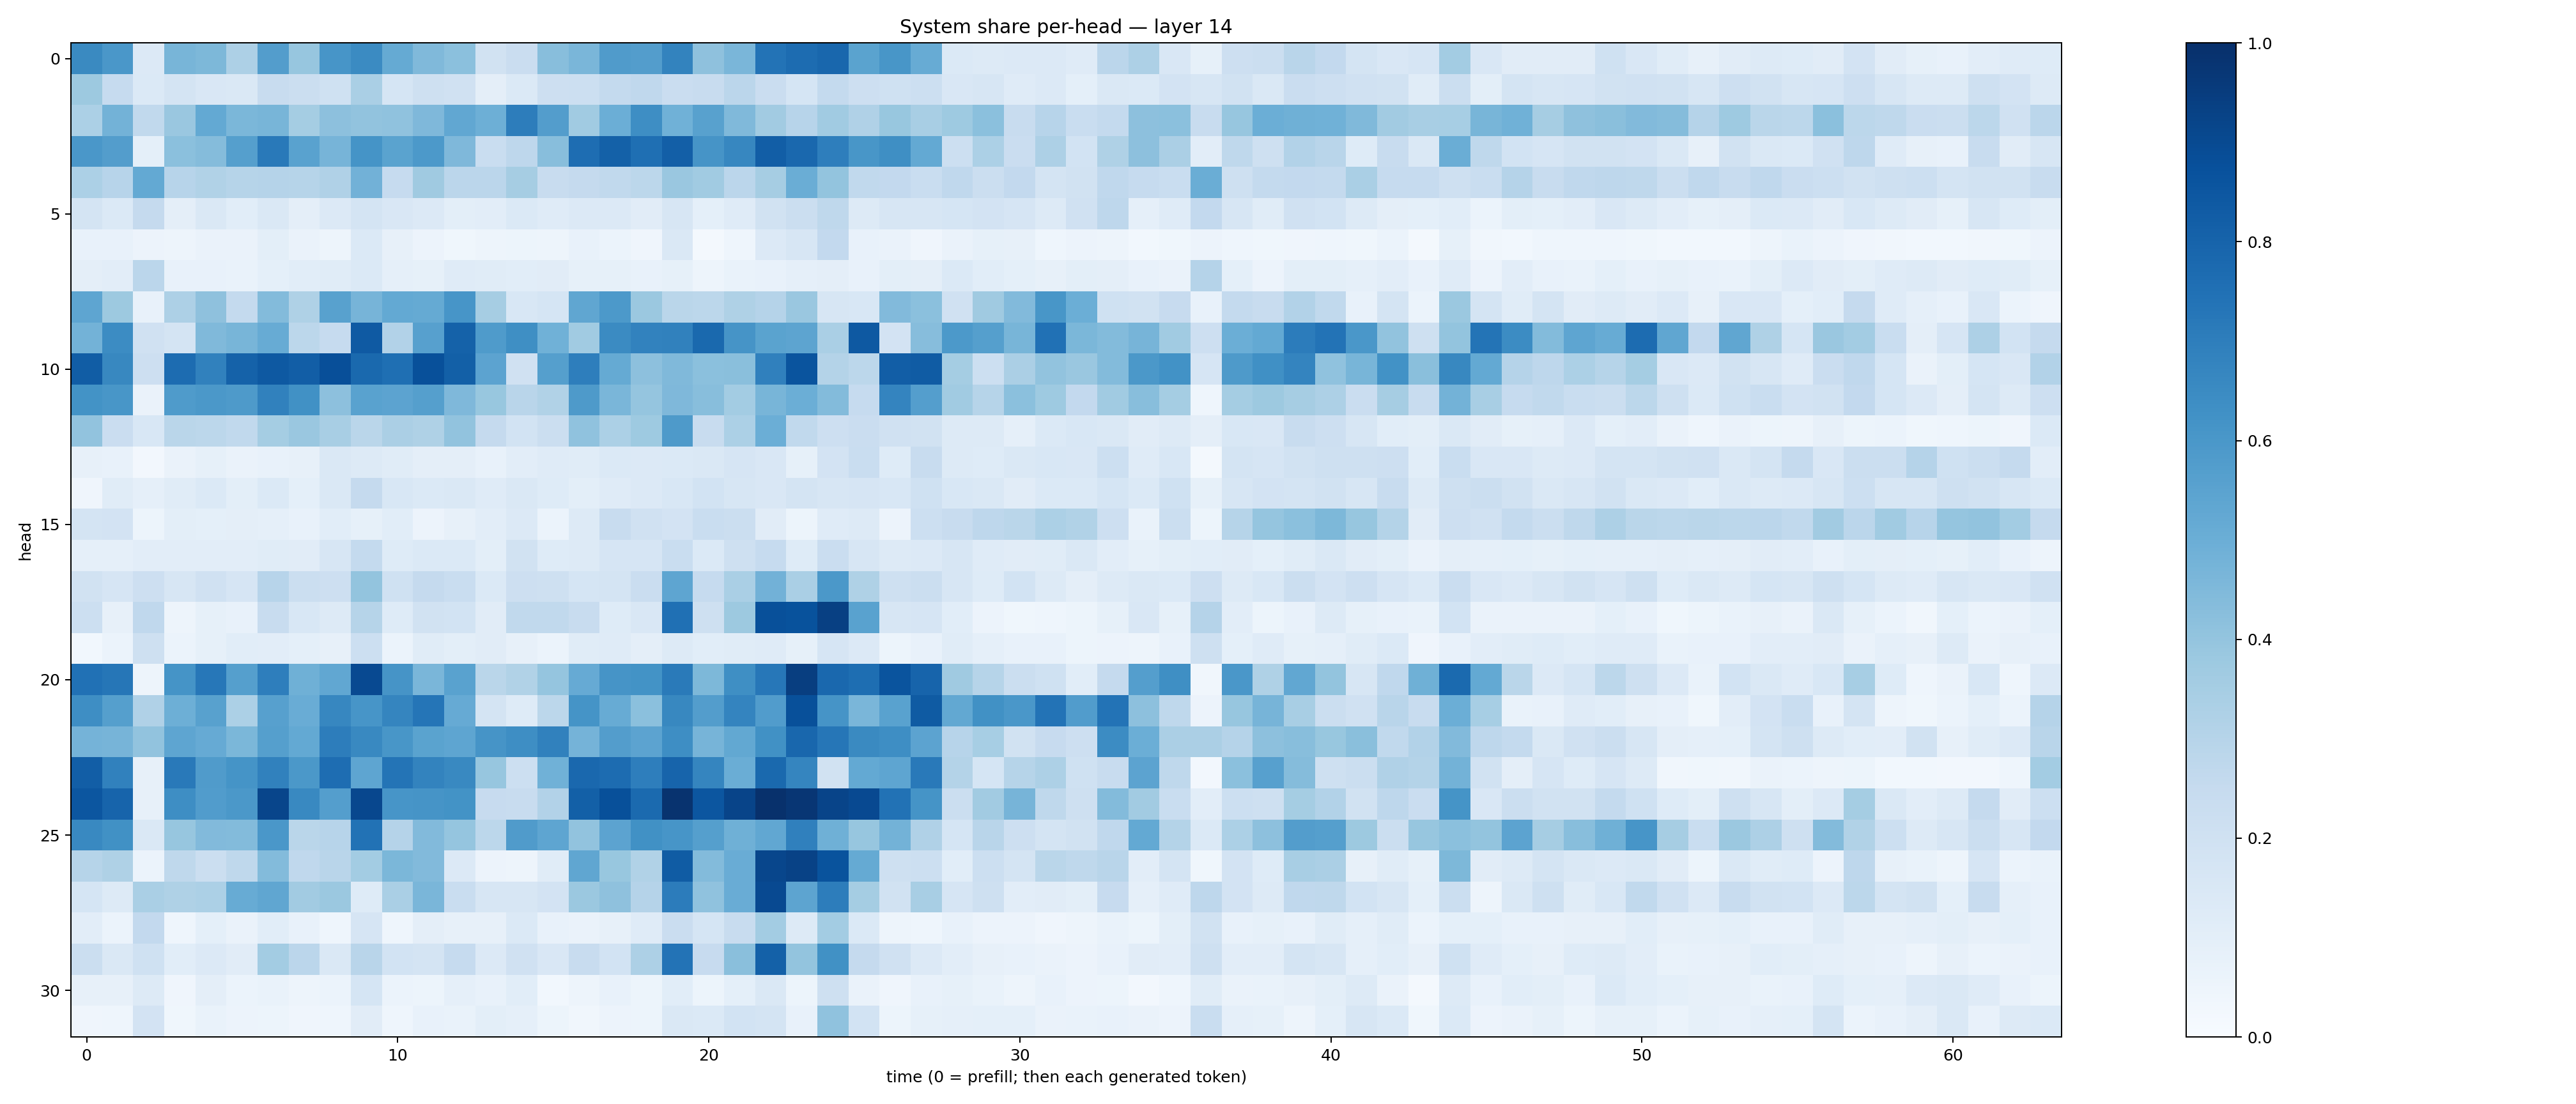

Values plotted in this chart, from the file beside it:
0.65447086, 0.60033494, 0.13613914, 0.46687865, 0.45545787, 0.32486925, 0.57075566, 0.3921409, 0.60564697, 0.6508881, 0.515792, 0.44916254, 0.41991398, 0.19420864, 0.22668858, 0.4264565, 0.46377167, 0.57877064, 0.5703912, 0.6776168, 0.41365474, 0.46179572, 0.73958135, 0.7685493
0.3768, 0.2487, 0.1383, 0.1731, 0.1522, 0.1464, 0.2344, 0.2252, 0.1994, 0.3371, 0.1695, 0.2039, 0.1962, 0.09539, 0.1383, 0.2116, 0.2181, 0.2567, 0.269, 0.2284, 0.2371, 0.2819, 0.2293, 0.1695
0.3296, 0.4787, 0.2631, 0.3854, 0.5198, 0.4604, 0.4663, 0.3552, 0.4166, 0.406, 0.4069, 0.4502, 0.529, 0.494, 0.7026, 0.5707, 0.3667, 0.4995, 0.6375, 0.4858, 0.5574, 0.4489, 0.362, 0.2942
0.6004, 0.5716, 0.0926, 0.4212, 0.437, 0.5648, 0.7185, 0.5514, 0.4694, 0.614, 0.5483, 0.5906, 0.4523, 0.2329, 0.274, 0.4266, 0.764, 0.8108, 0.7578, 0.8187, 0.6122, 0.6656, 0.8234, 0.7832
0.3314, 0.2946, 0.5224, 0.2952, 0.3144, 0.3004, 0.3035, 0.2991, 0.3169, 0.484, 0.2483, 0.3701, 0.2841, 0.2813, 0.3509, 0.236, 0.2509, 0.2636, 0.2788, 0.3849, 0.3662, 0.2829, 0.3495, 0.5027
0.1741, 0.1373, 0.2516, 0.09383, 0.1424, 0.1086, 0.1454, 0.09647, 0.1347, 0.1746, 0.151, 0.1358, 0.09862, 0.1055, 0.1378, 0.1207, 0.1343, 0.1358, 0.1098, 0.1638, 0.09169, 0.1195, 0.1919, 0.2247
0.07635, 0.07515, 0.05755, 0.04903, 0.06375, 0.06281, 0.1011, 0.06591, 0.04876, 0.1382, 0.08043, 0.05743, 0.03769, 0.04928, 0.05125, 0.04739, 0.07289, 0.05959, 0.04276, 0.1421, 0.01579, 0.04322, 0.1347, 0.1599
0.09388, 0.1038, 0.2815, 0.07252, 0.07144, 0.06991, 0.09308, 0.1056, 0.1137, 0.1383, 0.08803, 0.08536, 0.1177, 0.1163, 0.109, 0.11, 0.08578, 0.08357, 0.07038, 0.08362, 0.04742, 0.06957, 0.07536, 0.08669
0.5368, 0.3781, 0.07357, 0.3272, 0.4126, 0.2554, 0.4411, 0.3228, 0.5558, 0.4711, 0.5232, 0.5172, 0.6069, 0.3478, 0.1552, 0.1704, 0.5342, 0.5899, 0.3794, 0.2856, 0.28, 0.3211, 0.3028, 0.3843
0.4796, 0.6476, 0.1976, 0.1784, 0.4456, 0.465, 0.5113, 0.2802, 0.2469, 0.8376, 0.312, 0.559, 0.8081, 0.5832, 0.6332, 0.487, 0.3634, 0.6522, 0.6804, 0.6853, 0.7787, 0.6108, 0.5503, 0.5425
0.8275, 0.6607, 0.2142, 0.7681, 0.685, 0.8058, 0.8419, 0.8219, 0.8811, 0.78, 0.7567, 0.8752, 0.8138, 0.5434, 0.1979, 0.5647, 0.6956, 0.5172, 0.4154, 0.4453, 0.4195, 0.4241, 0.689, 0.8602
0.621, 0.6024, 0.06349, 0.5852, 0.5973, 0.5889, 0.6851, 0.627, 0.4165, 0.5538, 0.5443, 0.5657, 0.4502, 0.3891, 0.2897, 0.3129, 0.586, 0.4632, 0.3972, 0.45, 0.4268, 0.3575, 0.4673, 0.4969
0.4056, 0.2272, 0.1543, 0.2857, 0.2794, 0.2632, 0.3554, 0.3859, 0.3428, 0.2889, 0.3324, 0.3237, 0.4048, 0.251, 0.1848, 0.2207, 0.4064, 0.3295, 0.3725, 0.5875, 0.235, 0.3298, 0.498, 0.2627
0.07921, 0.07141, 0.02407, 0.06615, 0.08305, 0.06397, 0.07626, 0.08185, 0.1469, 0.1253, 0.1164, 0.09439, 0.09609, 0.07704, 0.1018, 0.1188, 0.1149, 0.1401, 0.1357, 0.1403, 0.1479, 0.1678, 0.1497, 0.08588
0.03961, 0.1134, 0.08828, 0.1142, 0.1368, 0.101, 0.1403, 0.09372, 0.1406, 0.253, 0.1562, 0.1375, 0.1478, 0.1183, 0.1426, 0.1215, 0.1011, 0.12, 0.1365, 0.155, 0.1864, 0.1616, 0.1507, 0.1788
0.1753, 0.1819, 0.05184, 0.09832, 0.09037, 0.09379, 0.08921, 0.07048, 0.107, 0.0822, 0.1077, 0.05484, 0.07912, 0.1026, 0.1331, 0.05961, 0.1276, 0.239, 0.1956, 0.1828, 0.2324, 0.2198, 0.1098, 0.05244
0.08657, 0.08622, 0.1049, 0.1033, 0.1044, 0.1024, 0.1152, 0.1126, 0.1615, 0.2573, 0.1249, 0.1369, 0.1373, 0.1008, 0.188, 0.1215, 0.1305, 0.1652, 0.1645, 0.2336, 0.1367, 0.2086, 0.2498, 0.124
0.1921, 0.1676, 0.2146, 0.1605, 0.1984, 0.1669, 0.2932, 0.2249, 0.2122, 0.3986, 0.2003, 0.2528, 0.2308, 0.1379, 0.2123, 0.2068, 0.1719, 0.1721, 0.2272, 0.538, 0.2475, 0.3396, 0.4806, 0.3386
0.2156, 0.08202, 0.2677, 0.05066, 0.08491, 0.07385, 0.2348, 0.1559, 0.1327, 0.299, 0.1216, 0.1921, 0.1847, 0.1117, 0.2631, 0.2624, 0.2395, 0.1226, 0.1497, 0.7518, 0.2088, 0.3778, 0.8777, 0.8695
0.02978, 0.06183, 0.2089, 0.06143, 0.08543, 0.1068, 0.1054, 0.09185, 0.08103, 0.2176, 0.05989, 0.1171, 0.09883, 0.112, 0.08197, 0.06089, 0.1155, 0.1205, 0.09709, 0.131, 0.108, 0.1172, 0.1179, 0.08436
0.7492, 0.7266, 0.04875, 0.6141, 0.7229, 0.5658, 0.6985, 0.4907, 0.5274, 0.8998, 0.6107, 0.4632, 0.5538, 0.2873, 0.3136, 0.3949, 0.5127, 0.612, 0.6189, 0.7125, 0.4541, 0.6362, 0.7252, 0.9453
0.6369, 0.5641, 0.3187, 0.4931, 0.5552, 0.3297, 0.5603, 0.5067, 0.6673, 0.606, 0.6682, 0.7341, 0.5119, 0.176, 0.1231, 0.2811, 0.6134, 0.51, 0.4207, 0.6604, 0.5713, 0.6757, 0.5767, 0.8754
0.4763, 0.4713, 0.4048, 0.5374, 0.5155, 0.4603, 0.563, 0.5207, 0.7002, 0.6572, 0.6027, 0.5507, 0.5352, 0.6124, 0.638, 0.6852, 0.4734, 0.5722, 0.5456, 0.6404, 0.469, 0.5255, 0.6252, 0.7862
0.8214, 0.6854, 0.08069, 0.7186, 0.5785, 0.6171, 0.6841, 0.5976, 0.7628, 0.5352, 0.7368, 0.677, 0.6582, 0.3916, 0.2157, 0.4871, 0.7841, 0.7662, 0.6967, 0.7972, 0.6685, 0.5019, 0.7795, 0.6707
0.8545, 0.8006, 0.08055, 0.639, 0.5771, 0.5939, 0.9142, 0.6563, 0.5683, 0.9074, 0.6084, 0.6099, 0.6173, 0.2425, 0.2385, 0.3097, 0.8129, 0.8755, 0.7768, 0.9876, 0.8533, 0.9182, 0.9944, 0.9752
0.6582, 0.6277, 0.146, 0.3927, 0.4425, 0.438, 0.5988, 0.2888, 0.295, 0.7455, 0.3023, 0.4451, 0.3971, 0.2795, 0.5801, 0.5379, 0.4039, 0.5468, 0.6272, 0.6064, 0.5663, 0.49, 0.5274, 0.6885
0.2999, 0.3219, 0.06047, 0.27, 0.2211, 0.2725, 0.438, 0.2674, 0.2923, 0.3555, 0.458, 0.4429, 0.1343, 0.05592, 0.04999, 0.1169, 0.5338, 0.3887, 0.3156, 0.8317, 0.4412, 0.5055, 0.911, 0.9292
0.1689, 0.1295, 0.3376, 0.321, 0.3296, 0.5091, 0.5351, 0.3632, 0.3794, 0.1215, 0.3374, 0.4643, 0.2325, 0.1632, 0.1569, 0.182, 0.3822, 0.4128, 0.3026, 0.7039, 0.4083, 0.5077, 0.9015, 0.5415
0.1052, 0.06214, 0.2582, 0.04403, 0.09324, 0.06534, 0.1063, 0.07059, 0.04638, 0.1643, 0.04439, 0.09548, 0.07952, 0.07883, 0.1405, 0.07087, 0.06269, 0.08027, 0.1185, 0.2293, 0.1708, 0.2409, 0.3574, 0.1301
0.2261, 0.1441, 0.2002, 0.1082, 0.133, 0.1128, 0.3582, 0.2843, 0.1484, 0.2901, 0.185, 0.1772, 0.2494, 0.1339, 0.1968, 0.1494, 0.2352, 0.1843, 0.3243, 0.7405, 0.2457, 0.4239, 0.8122, 0.3985
0.08004, 0.0803, 0.1257, 0.04257, 0.09752, 0.05885, 0.06996, 0.04837, 0.06129, 0.1702, 0.06238, 0.05166, 0.08902, 0.07811, 0.1081, 0.03092, 0.04968, 0.07203, 0.05313, 0.1084, 0.0536, 0.0919, 0.1469, 0.05455
0.04251, 0.04336, 0.1824, 0.0353, 0.06863, 0.05815, 0.05373, 0.04163, 0.04337, 0.1112, 0.04463, 0.0736, 0.06899, 0.1015, 0.08602, 0.05121, 0.03258, 0.0548, 0.05339, 0.1436, 0.1396, 0.1855, 0.1752, 0.07344
